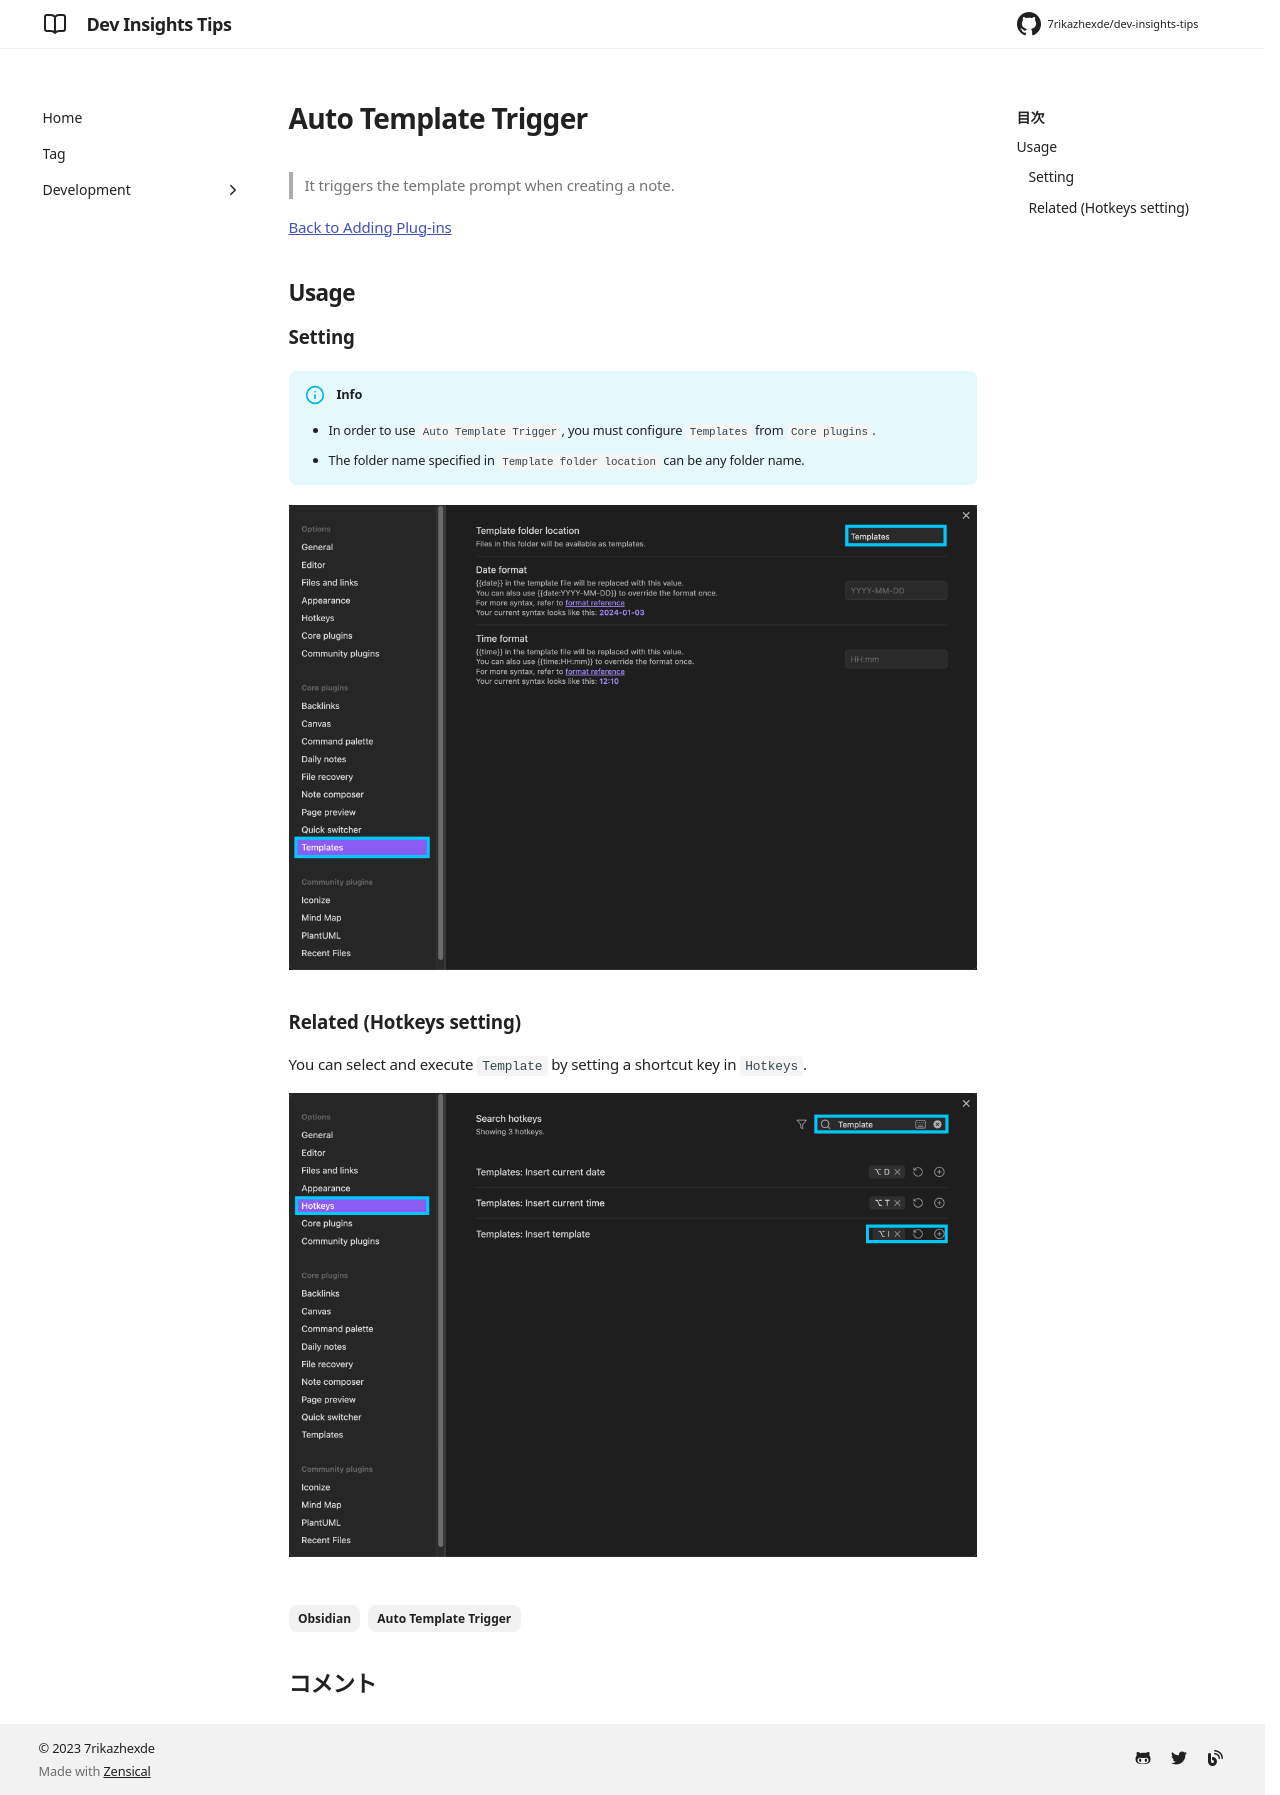

repository: 7rikazhexde/dev-insights-tips · page: en/development/tools/document/pkm/obsidian/community_plugins/auto_template_trigger/index.html · generator: mkdocs

---
title: Auto Template Trigger
tags:
  - Obsidian
  - Auto Template Trigger
description: Auto Template Trigger関連のtipsをまとめてます。
---

> It triggers the template prompt when creating a note.

[Back to Adding Plug-ins](../index.md/#adding-plug-ins)

## Usage

### Setting

!!! info
    - In order to use `Auto Template Trigger`, you must configure `Templates` from `Core plugins`.
    - The folder name specified in `Template folder location` can be any folder name.

![setting](../images/Seting_for_Obsidian_Core-plugins_Templates.png)

### Related (Hotkeys setting)

You can select and execute `Template` by setting a shortcut key in `Hotkeys`.

![setting](../images/Setting_for_Obsidian_Options_Hotkeys_Template.png)
